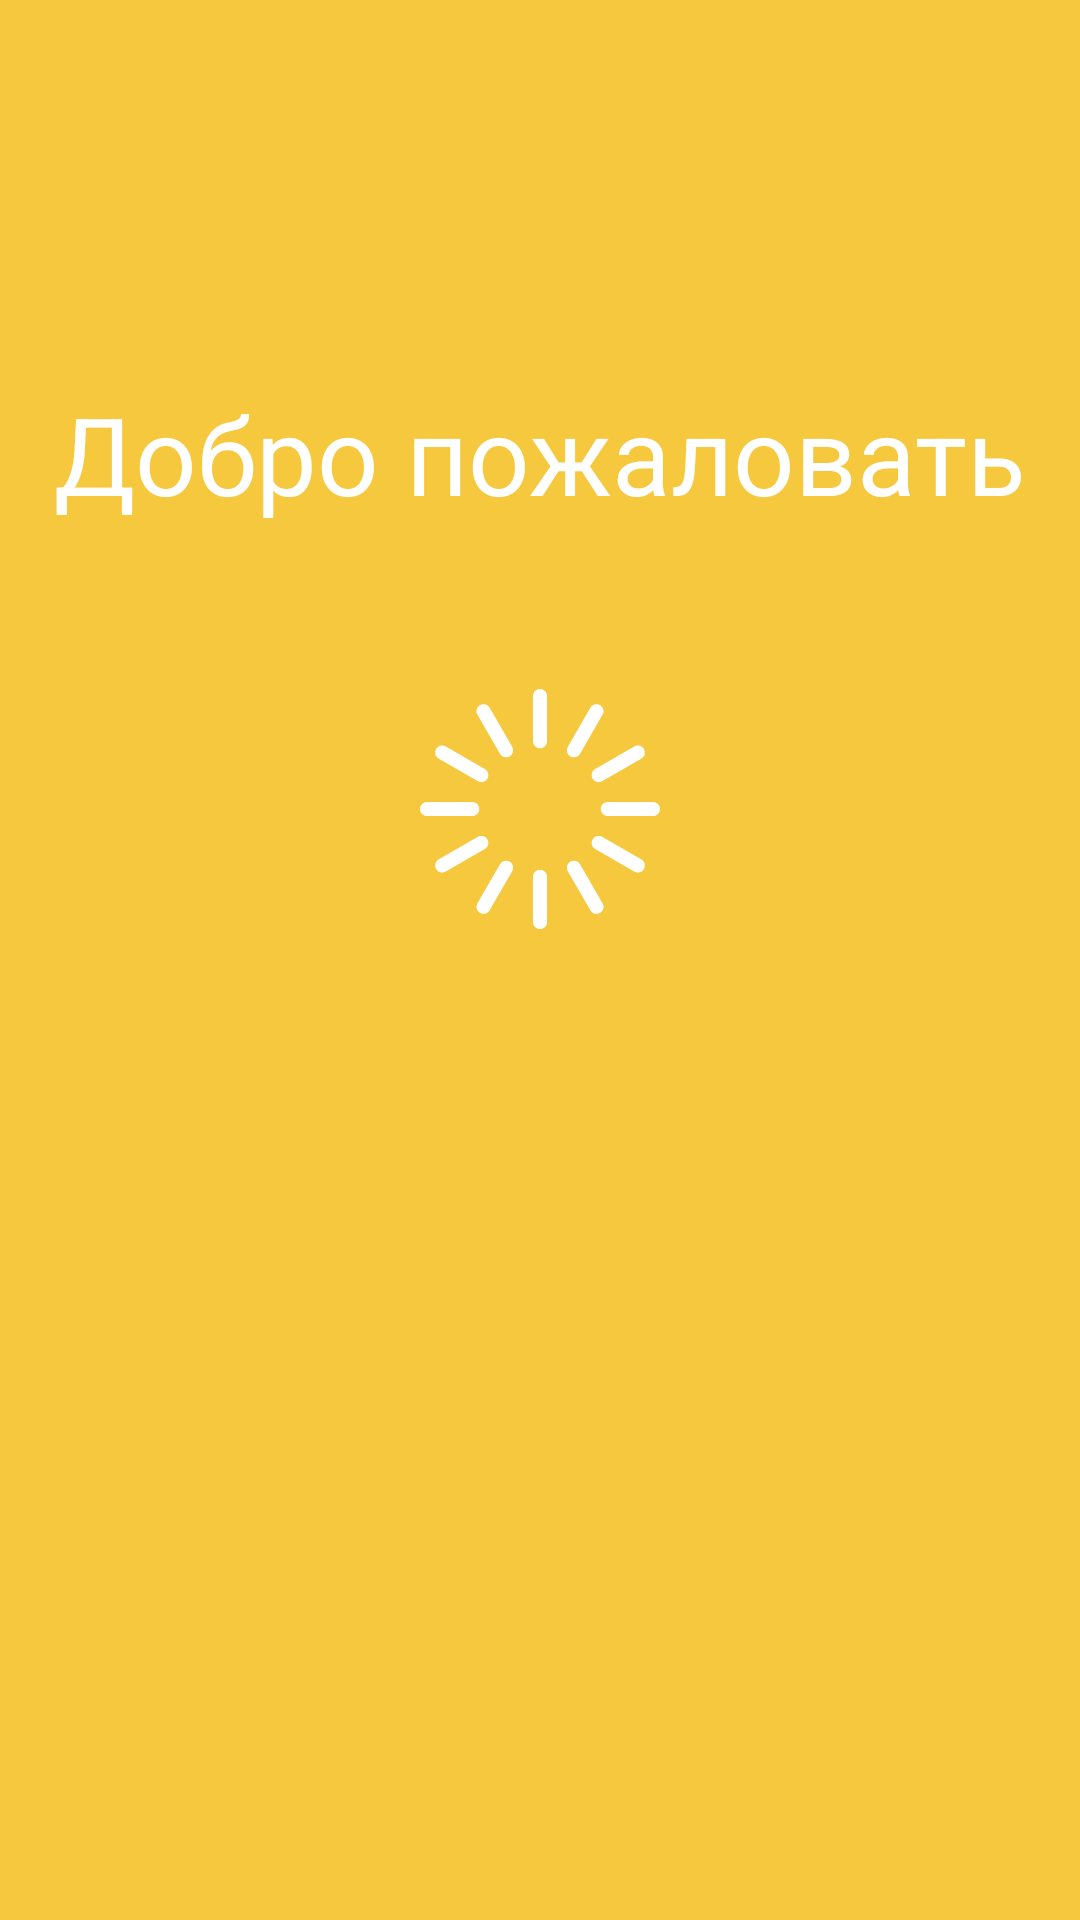

Here is an Android app screen rendered from its layout file. Give the layout XML and the strings, colors and styles it references.
<!-- AndroidManifest.xml: application theme Theme.NoToolBar -->
<!-- res/layout/logo.xml -->
<?xml version="1.0" encoding="utf-8"?>
<androidx.constraintlayout.widget.ConstraintLayout xmlns:android="http://schemas.android.com/apk/res/android"
    xmlns:app="http://schemas.android.com/apk/res-auto"
    xmlns:tools="http://schemas.android.com/tools"
    android:layout_width="match_parent"
    android:layout_height="match_parent"
    android:background="@color/orange">

    <ImageView
        android:id="@+id/image_logo"
        android:layout_width="wrap_content"
        android:layout_height="wrap_content"
        app:layout_constraintBottom_toBottomOf="parent"
        app:layout_constraintEnd_toEndOf="parent"
        app:layout_constraintHorizontal_bias="0.0"
        app:layout_constraintStart_toStartOf="parent"
        app:layout_constraintTop_toTopOf="parent"
        app:layout_constraintVertical_bias="0.359"
        app:srcCompat="@drawable/logo_enter" />

    <TextView
        android:id="@+id/textView7"
        android:layout_width="wrap_content"
        android:layout_height="wrap_content"
        android:text="@string/logo_text"
        android:textColor="@color/white"
        android:textSize="36sp"
        app:layout_constraintBottom_toTopOf="@+id/image_logo"
        app:layout_constraintEnd_toEndOf="parent"
        app:layout_constraintStart_toStartOf="parent"
        app:layout_constraintTop_toTopOf="parent"
        app:layout_constraintVertical_bias="0.7" />

    <ImageView
        android:id="@+id/img_loading"
        android:layout_width="80dp"
        android:layout_height="80dp"
        app:layout_constraintEnd_toEndOf="parent"
        app:layout_constraintStart_toStartOf="parent"
        app:layout_constraintTop_toBottomOf="@+id/image_logo"
        app:srcCompat="@drawable/ic_loading" />

</androidx.constraintlayout.widget.ConstraintLayout>
<!-- resources referenced by this layout -->
<resources>
  <color name="orange">#F6C83E</color>
  <color name="white">#FFFFFFFF</color>
  <!-- drawable ic_loading: vector/xml drawable (drawable-anydpi, 3698 chars, omitted) -->
  <string name="logo_text" translatable="false">Добро пожаловать</string>
  <style name="Theme.NoToolBar" parent="Theme.MaterialComponents.DayNight.DarkActionBar">
          <item name="windowActionBar">false</item>
          <item name="windowNoTitle">true</item>
          <item name="android:windowFullscreen">true</item>
      </style>
</resources>
